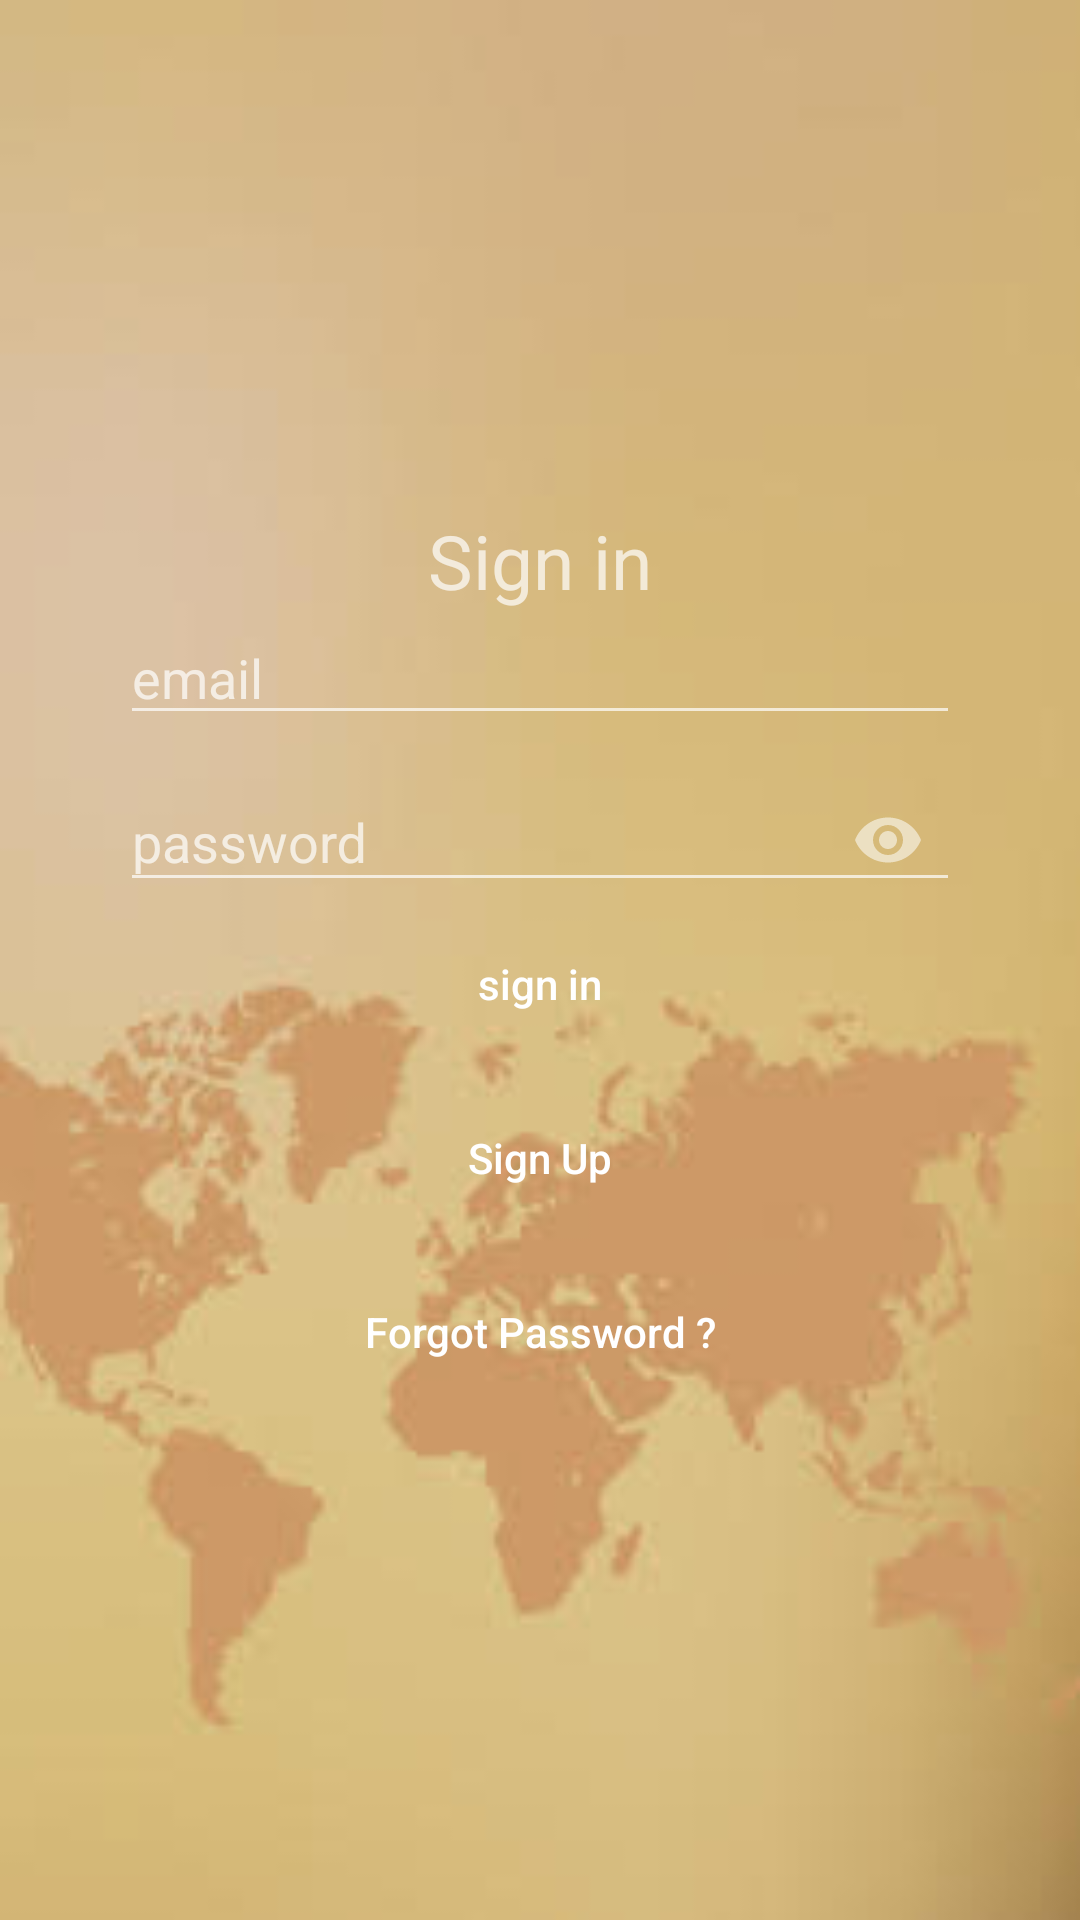

The Android layout XML behind this screen, and the referenced resources:
<!-- AndroidManifest.xml: activity theme Theme.AppCompat.NoActionBar -->
<!-- res/layout/activity_login.xml -->
<LinearLayout android:layout_width="match_parent"
    android:layout_height="match_parent"
    xmlns:tools="http://schemas.android.com/tools"
    xmlns:app="http://schemas.android.com/apk/res-auto"
    android:background="@drawable/bg"
    android:orientation="vertical"
    tools:context=".MainActivity"
    xmlns:android="http://schemas.android.com/apk/res/android">

    <ImageView
        android:layout_width="match_parent"
        android:layout_height="100dp"
        android:layout_marginLeft="40dp"
        android:layout_marginRight="40dp"
        android:layout_marginTop="40dp"

        android:src="@drawable/bagging" />

    <TextView
        android:layout_width="match_parent"
        android:layout_height="wrap_content"
        android:layout_marginTop="30dp"
        android:gravity="center"
        android:text="Sign in"
        android:textSize="25sp" />


    <LinearLayout
        android:layout_width="match_parent"
        android:layout_height="wrap_content"
        android:layout_marginLeft="40dp"
        android:layout_marginRight="40dp"
        android:orientation="vertical">

        <EditText
            android:id="@+id/regUsername"
            android:layout_width="match_parent"
            android:layout_height="wrap_content"
            android:hint="email" />


        <android.support.design.widget.TextInputLayout
            android:layout_width="match_parent"
            android:layout_height="wrap_content"
            app:passwordToggleEnabled="true">

            <android.support.design.widget.TextInputEditText
                android:id="@+id/regPass"
                android:layout_width="match_parent"
                android:layout_height="wrap_content"
                android:hint="@string/fragment_login_password_hint"
                android:inputType="textPassword" />
        </android.support.design.widget.TextInputLayout>


        <Button
            android:layout_width="match_parent"
            android:layout_height="wrap_content"
            android:background="@drawable/lengkung"
            android:text="sign in"
            android:textAllCaps="false"
            android:id="@+id/regBtnLogin"
            android:textColor="@android:color/white" />

         <Button
            android:layout_width="match_parent"
            android:layout_height="wrap_content"
            android:background="@drawable/lengkung"
            android:text="Sign Up"
             android:layout_marginTop="10dp"
            android:id="@+id/regBtnRegister"
            android:textColor="@android:color/white"
            android:textAllCaps="false" />
  <Button
            android:layout_width="match_parent"
            android:layout_height="wrap_content"
            android:background="@drawable/lengkung"
            android:text="Forgot Password ?"
             android:layout_marginTop="10dp"
            android:id="@+id/regforgotpass"
            android:textColor="@android:color/white"
            android:textAllCaps="false" />


    </LinearLayout>

</LinearLayout>
<!-- resources referenced by this layout -->
<resources>
  <!-- drawable bg: jpg bitmap (drawable, 5450 bytes) -->
  <string name="fragment_login_password_hint">password</string>
</resources>
